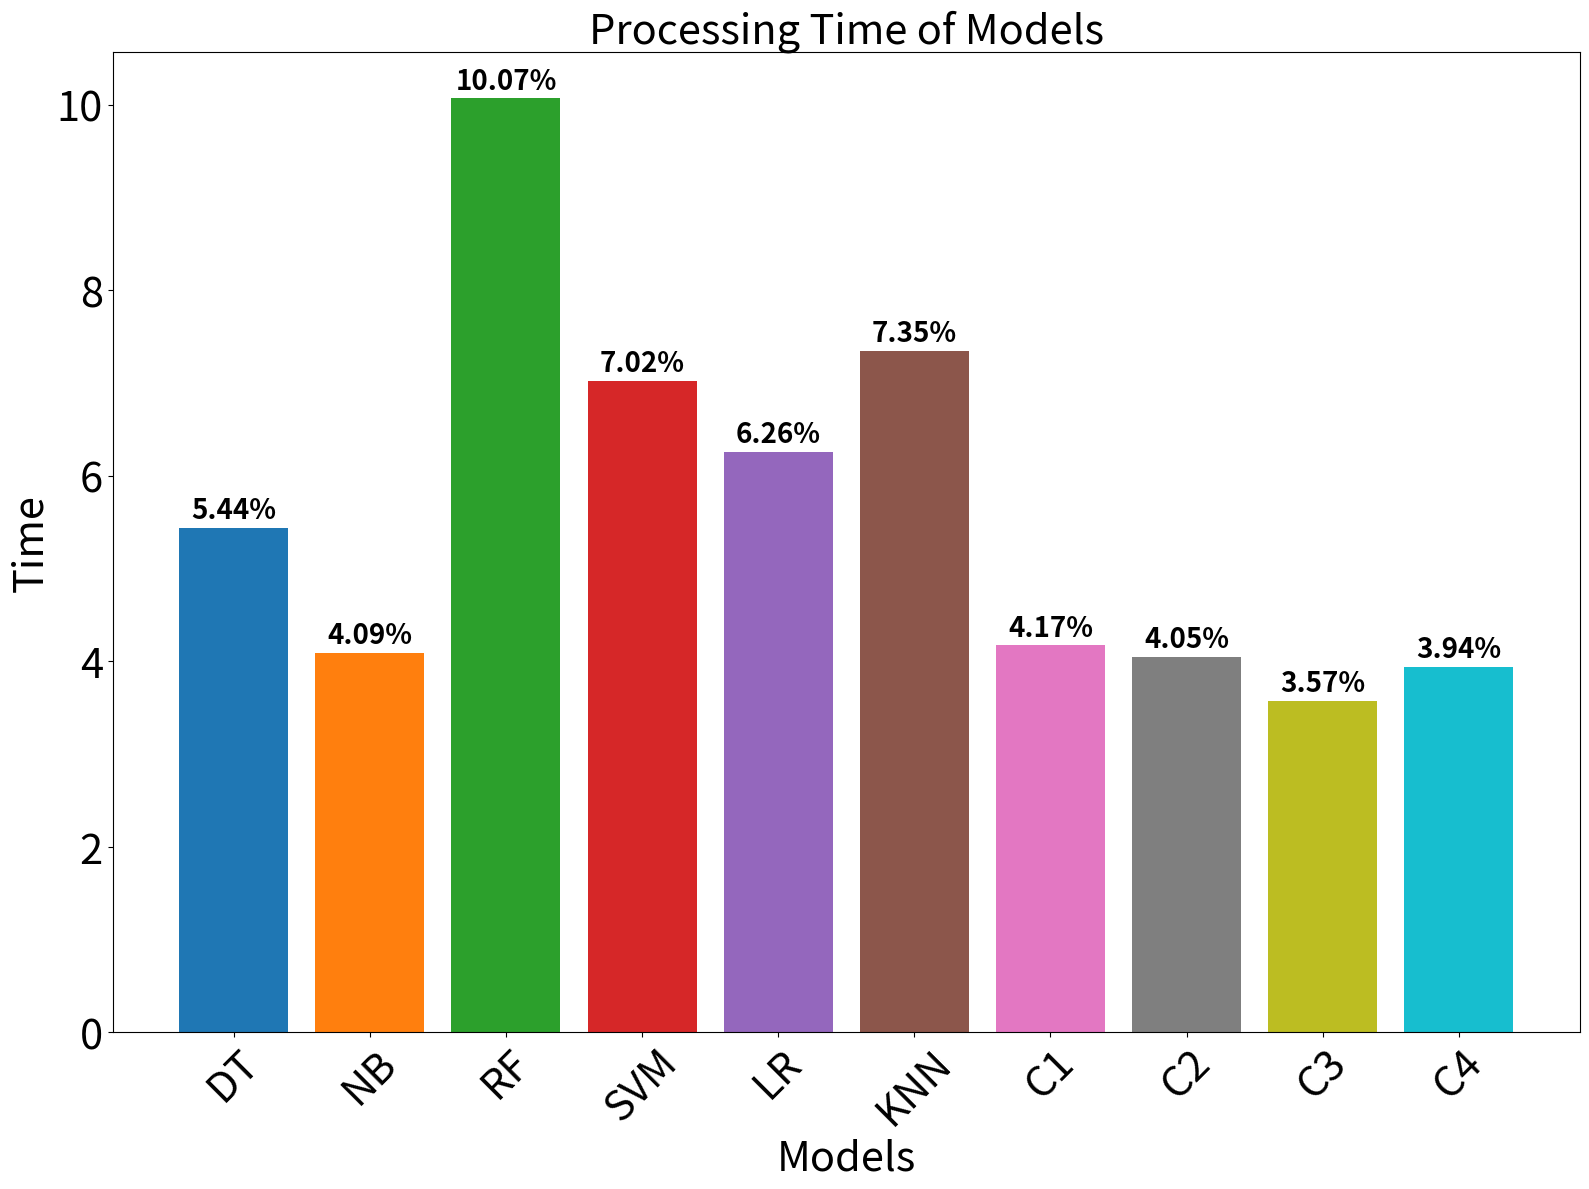

Generate this figure with matplotlib:
import matplotlib.pyplot as plt

# Data
models = ['DT', 'NB', 'RF', 'SVM', 'LR', 'KNN', 'C1', 'C2', 'C3', 'C4']
time = [5.44, 4.09, 10.07, 7.02, 6.26, 7.35, 4.17, 4.05, 3.57, 3.94]

# Unique colors for the bars
colors = ['#1f77b4', '#ff7f0e', '#2ca02c', '#d62728', '#9467bd', '#8c564b', '#e377c2', '#7f7f7f', '#bcbd22', '#17becf']

# Create the bar graph with bars filled with unique colors
plt.figure(figsize=(16, 12))
bars = plt.bar(models, time, color=colors)

plt.xlabel('Models', fontsize=30)
plt.ylabel('Time', fontsize=30)
plt.title('Processing Time of Models', fontsize=30)
plt.yticks(fontsize=30)
plt.xticks(rotation=45, fontsize=30)

# Annotate each bar with its value
for bar, Time in zip(bars, time):
    height = bar.get_height()
    plt.annotate(f'{Time:.2f}%',
                 xy=(bar.get_x() + bar.get_width() / 2, height),
                 xytext=(0, 7),  # Adjust vertical offset
                 textcoords="offset points",
                 ha='center',
                 fontsize=20,
                 fontweight='bold',
                 color='black')

plt.tight_layout()
plt.show()
